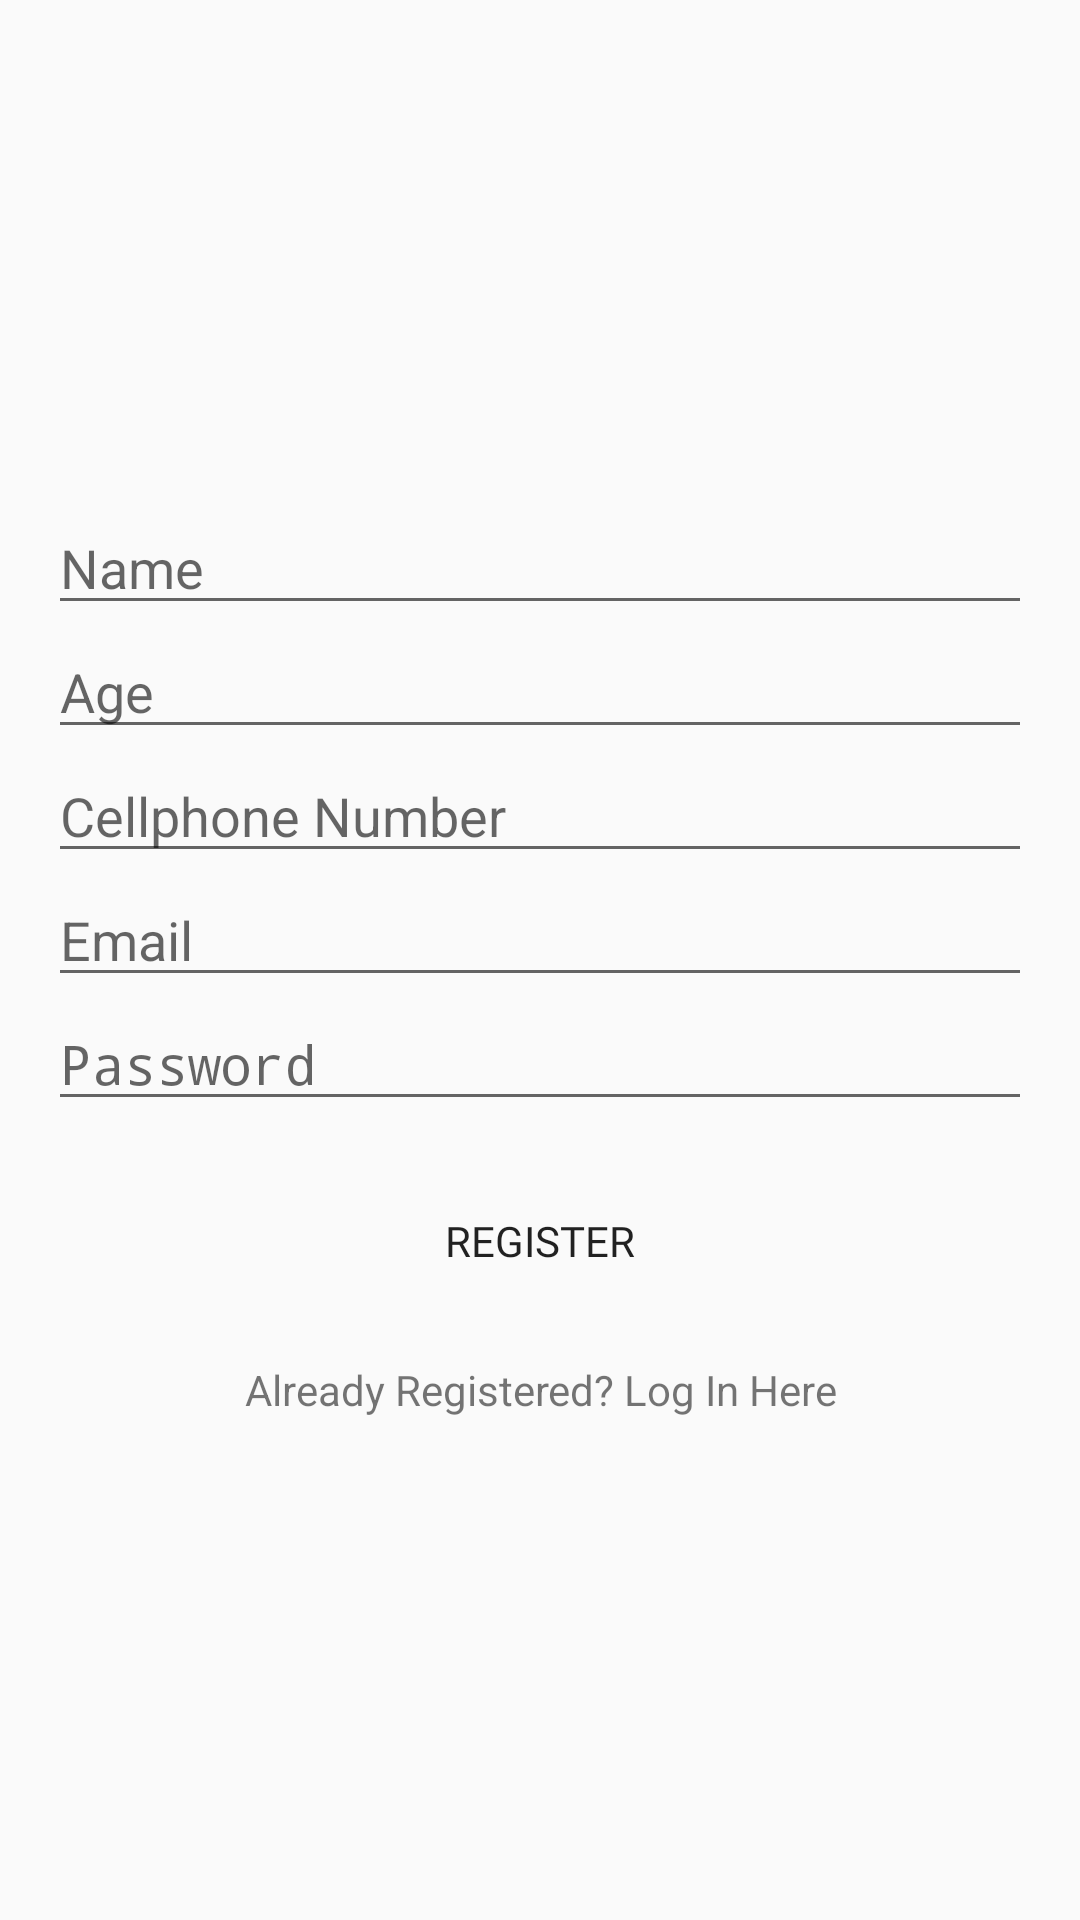

The Android layout XML behind this screen, and the referenced resources:
<!-- AndroidManifest.xml: application theme AppTheme -->
<!-- res/layout/activity_user_sign_up.xml -->
<?xml version="1.0" encoding="utf-8"?>
<RelativeLayout xmlns:android="http://schemas.android.com/apk/res/android"
    xmlns:app="http://schemas.android.com/apk/res-auto"
    xmlns:tools="http://schemas.android.com/tools"
    android:layout_width="match_parent"
    android:layout_height="match_parent"
    android:orientation="vertical"
    tools:context=".UserSignUp"
    android:paddingRight="16dp"
    android:paddingLeft="16dp"
    android:paddingTop="16dp"
    android:paddingBottom="16dp">

<LinearLayout
    android:layout_width="match_parent"
    android:orientation="vertical"
    android:layout_height="wrap_content"
    android:layout_centerHorizontal="true"
    android:layout_centerVertical="true">

    <EditText
        android:id="@+id/SignUpName"
        android:layout_width="match_parent"
        android:layout_height="wrap_content"
        android:hint="Name"/>
    <EditText
        android:id="@+id/SignUpAge"
        android:layout_width="match_parent"
        android:layout_height="wrap_content"
        android:hint="Age"/>
    <EditText
        android:id="@+id/SignUpNum"
        android:layout_width="match_parent"
        android:layout_height="wrap_content"
        android:hint="Cellphone Number"
        android:inputType="number"/>
    <EditText
        android:id="@+id/SignUpEmail"
        android:layout_width="match_parent"
        android:layout_height="wrap_content"
        android:inputType="textEmailAddress"
        android:hint="Email"/>

    <EditText
        android:id="@+id/SignUpPassword"
        android:layout_width="match_parent"
        android:layout_height="wrap_content"
        android:layout_weight="1"
        android:inputType="textPassword"
        android:hint="Password" />


    <Button
        android:id="@+id/SignUpButton"
        android:layout_width="match_parent"
        android:layout_height="wrap_content"
        android:layout_margin="16dp"
        android:background="@drawable/buttonshape"
        android:fontFamily="@font/chango"

        android:text="Register" />
    <TextView
        android:layout_width="match_parent"
        android:layout_height="wrap_content"
        android:text="Already Registered? Log In Here"
        android:id="@+id/TVLogIn"
        android:textAlignment="center"/>
</LinearLayout>
</RelativeLayout>
<!-- resources referenced by this layout -->
<resources>
  <style name="AppTheme" parent="Theme.AppCompat.Light.NoActionBar">
          <item name="colorPrimary">@color/colorPrimary</item>
          <item name="colorPrimaryDark">@color/colorPrimaryDark</item>
          <item name="colorAccent">@color/colorAccent</item>
      </style>
  <!-- not gathered from this repository: default colours our renderer supplied (Android Studio template values) -->
  <color name="colorPrimary">#FF6200EE</color>
  <color name="colorPrimaryDark">#FF3700B3</color>
  <color name="colorAccent">#FF03DAC5</color>
</resources>
